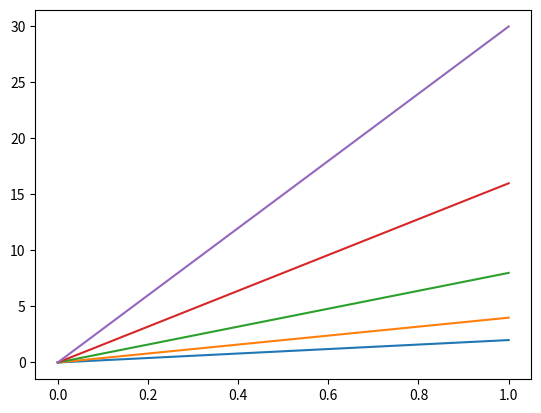

Python code for this plot:
import numpy as np
from matplotlib import pyplot as plt

ar1 = np.array([[0, 0, 0, 0], [2, 4, 8, 16]])
print(ar1)
print(ar1.shape)

plt.plot(ar1)
plt.show()

ar1 = ar1.sum(axis=1)
print(ar1)
print(ar1.shape)

plt.plot(ar1)
plt.show()
